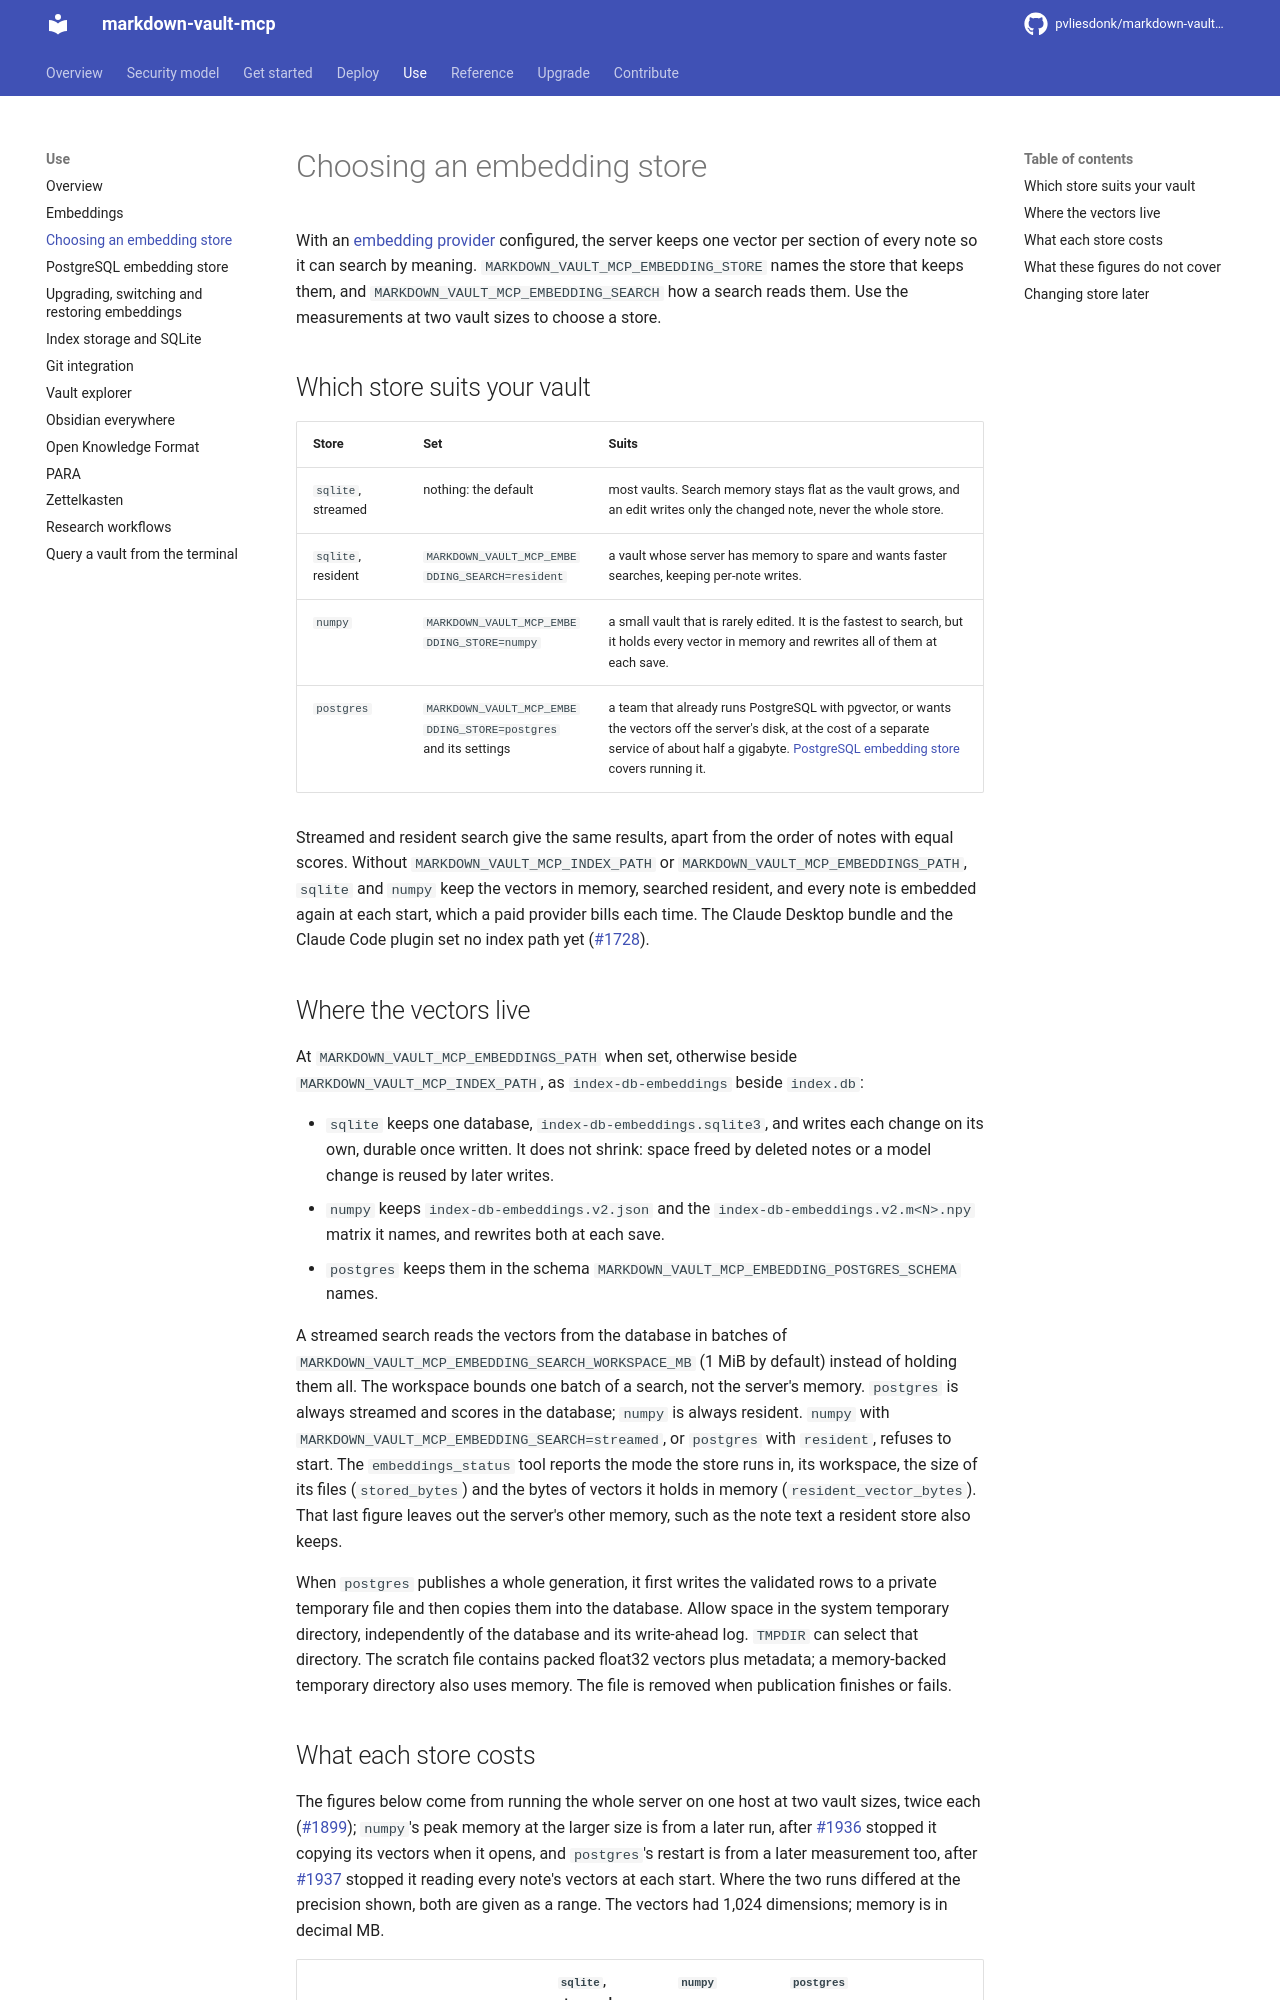

repository: pvliesdonk/markdown-vault-mcp · page: 6.1/use/embedding-stores/index.html · generator: mkdocs

---
description: "Choose where the embeddings live (SQLite, numpy or PostgreSQL) from what each store was measured to cost in memory, disk, latency and restart time."
kind: how-to
---

# Choosing an embedding store

With an [embedding provider](embeddings.md) configured, the server keeps one vector per section of every note so it can search by meaning. `MARKDOWN_VAULT_MCP_EMBEDDING_STORE` names the store that keeps them, and `MARKDOWN_VAULT_MCP_EMBEDDING_SEARCH` how a search reads them. Use the measurements at two vault sizes to choose a store.

## Which store suits your vault

| Store | Set | Suits |
|---|---|---|
| `sqlite`, streamed | nothing: the default | most vaults. Search memory stays flat as the vault grows, and an edit writes only the changed note, never the whole store. |
| `sqlite`, resident | `MARKDOWN_VAULT_MCP_EMBEDDING_SEARCH=resident` | a vault whose server has memory to spare and wants faster searches, keeping per-note writes. |
| `numpy` | `MARKDOWN_VAULT_MCP_EMBEDDING_STORE=numpy` | a small vault that is rarely edited. It is the fastest to search, but it holds every vector in memory and rewrites all of them at each save. |
| `postgres` | `MARKDOWN_VAULT_MCP_EMBEDDING_STORE=postgres` and its settings | a team that already runs PostgreSQL with pgvector, or wants the vectors off the server's disk, at the cost of a separate service of about half a gigabyte. [PostgreSQL embedding store](postgresql.md) covers running it. |

Streamed and resident search give the same results, apart from the order of notes with equal scores. Without `MARKDOWN_VAULT_MCP_INDEX_PATH` or `MARKDOWN_VAULT_MCP_EMBEDDINGS_PATH`, `sqlite` and `numpy` keep the vectors in memory, searched resident, and every note is embedded again at each start, which a paid provider bills each time. The Claude Desktop bundle and the Claude Code plugin set no index path yet ([#1728](https://github.com/pvliesdonk/markdown-vault-mcp/issues/1728)).

## Where the vectors live

At `MARKDOWN_VAULT_MCP_EMBEDDINGS_PATH` when set, otherwise beside `MARKDOWN_VAULT_MCP_INDEX_PATH`, as `index-db-embeddings` beside `index.db`:

- `sqlite` keeps one database, `index-db-embeddings.sqlite3`, and writes each change on its own, durable once written. It does not shrink: space freed by deleted notes or a model change is reused by later writes.
- `numpy` keeps `index-db-embeddings.v2.json` and the `index-db-embeddings.v2.m<N>.npy` matrix it names, and rewrites both at each save.
- `postgres` keeps them in the schema `MARKDOWN_VAULT_MCP_EMBEDDING_POSTGRES_SCHEMA` names.

A streamed search reads the vectors from the database in batches of `MARKDOWN_VAULT_MCP_EMBEDDING_SEARCH_WORKSPACE_MB` (1 MiB by default) instead of holding them all. The workspace bounds one batch of a search, not the server's memory. `postgres` is always streamed and scores in the database; `numpy` is always resident. `numpy` with `MARKDOWN_VAULT_MCP_EMBEDDING_SEARCH=streamed`, or `postgres` with `resident`, refuses to start. The `embeddings_status` tool reports the mode the store runs in, its workspace, the size of its files (`stored_bytes`) and the bytes of vectors it holds in memory (`resident_vector_bytes`). That last figure leaves out the server's other memory, such as the note text a resident store also keeps.

When `postgres` publishes a whole generation, it first writes the validated
rows to a private temporary file and then copies them into the database. Allow
space in the system temporary directory, independently of the database and
its write-ahead log. `TMPDIR` can select that directory. The scratch file contains packed float32 vectors plus metadata; a memory-backed
temporary directory also uses memory. The file is
removed when publication finishes or fails.
